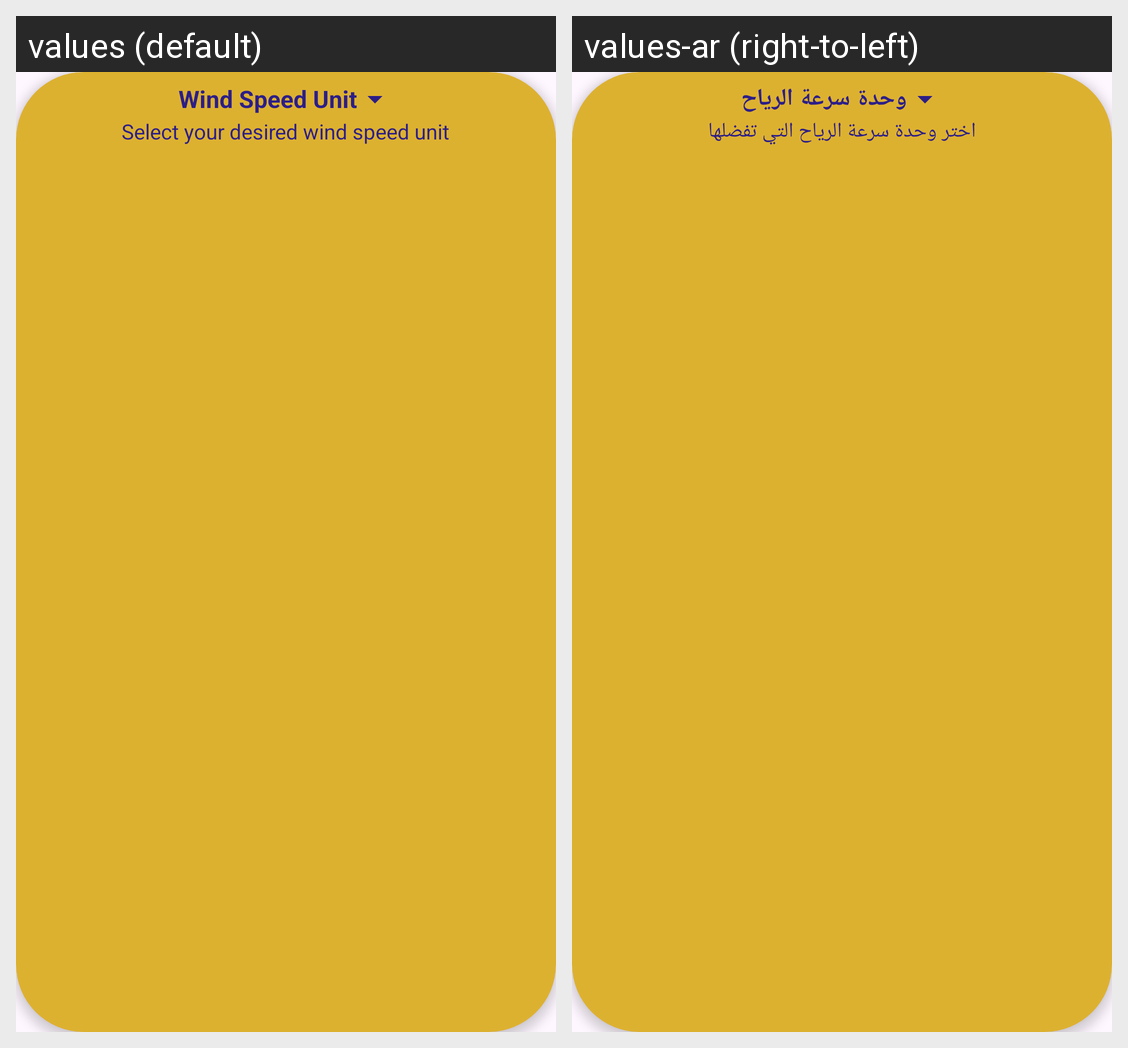

Strings drawn on this Android screen and how each of the app's shown locales translates them:
Android screen res/layout/wind_speed_unit_item.xml rendered under 2 locales, left to right: values (default), values-ar (right-to-left). Device: Nexus 5 (rendered at 1080×1920; each locale shown at half size, 540×960, under a caption strip naming it); theme Theme.WeatherApp.
Strings drawn on this screen, with the default value and each locale's value (text and hints the layout hard-codes, and strings that could not be matched under every locale, appear in the picture but are not listed):

wind_speed_unit
  values: Wind Speed Unit
  values-ar: وحدة سرعة الرياح

choose_your_preferred_wind_speed_unit
  values: Select your desired wind speed unit
  values-ar: اختر وحدة سرعة الرياح التي تفضلها
